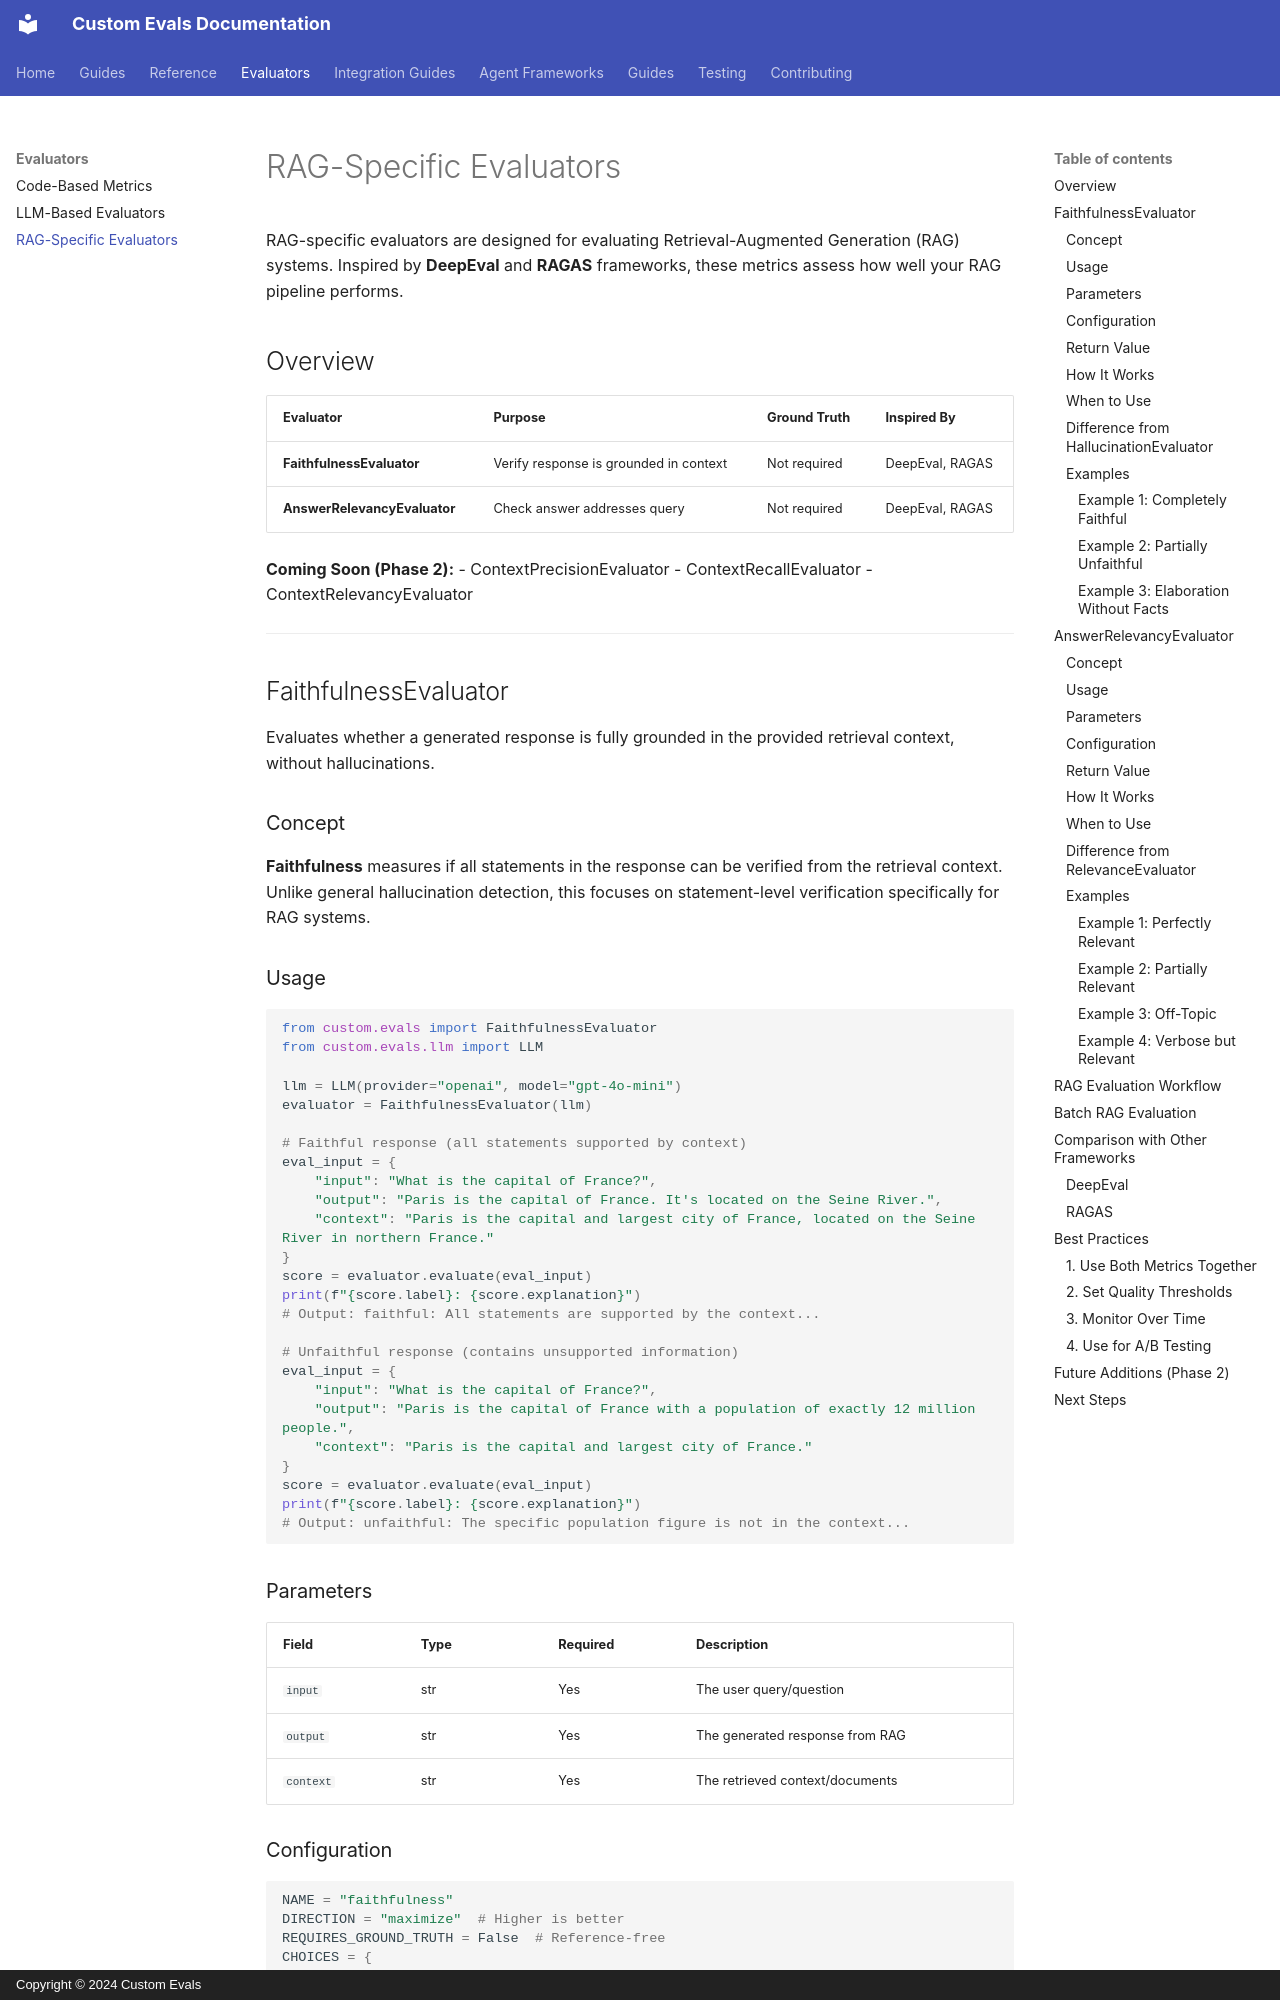

repository: anjijava16/cust-evals · page: evaluators/rag-specific/index.html · generator: mkdocs · copyright: Copyright © 2024 Custom Evals

# RAG-Specific Evaluators

RAG-specific evaluators are designed for evaluating Retrieval-Augmented Generation (RAG) systems. Inspired by **DeepEval** and **RAGAS** frameworks, these metrics assess how well your RAG pipeline performs.

## Overview

| Evaluator | Purpose | Ground Truth | Inspired By |
|-----------|---------|--------------|-------------|
| **FaithfulnessEvaluator** | Verify response is grounded in context | Not required | DeepEval, RAGAS |
| **AnswerRelevancyEvaluator** | Check answer addresses query | Not required | DeepEval, RAGAS |

**Coming Soon (Phase 2):**
- ContextPrecisionEvaluator
- ContextRecallEvaluator
- ContextRelevancyEvaluator

---

## FaithfulnessEvaluator

Evaluates whether a generated response is fully grounded in the provided retrieval context, without hallucinations.

### Concept

**Faithfulness** measures if all statements in the response can be verified from the retrieval context. Unlike general hallucination detection, this focuses on statement-level verification specifically for RAG systems.

### Usage

```python
from custom.evals import FaithfulnessEvaluator
from custom.evals.llm import LLM

llm = LLM(provider="openai", model="gpt-4o-mini")
evaluator = FaithfulnessEvaluator(llm)

# Faithful response (all statements supported by context)
eval_input = {
    "input": "What is the capital of France?",
    "output": "Paris is the capital of France. It's located on the Seine River.",
    "context": "Paris is the capital and largest city of France, located on the Seine River in northern France."
}
score = evaluator.evaluate(eval_input)
print(f"{score.label}: {score.explanation}")
# Output: faithful: All statements are supported by the context...

# Unfaithful response (contains unsupported information)
eval_input = {
    "input": "What is the capital of France?",
    "output": "Paris is the capital of France with a population of exactly 12 million people.",
    "context": "Paris is the capital and largest city of France."
}
score = evaluator.evaluate(eval_input)
print(f"{score.label}: {score.explanation}")
# Output: unfaithful: The specific population figure is not in the context...
```

### Parameters

| Field | Type | Required | Description |
|-------|------|----------|-------------|
| `input` | str | Yes | The user query/question |
| `output` | str | Yes | The generated response from RAG |
| `context` | str | Yes | The retrieved context/documents |
